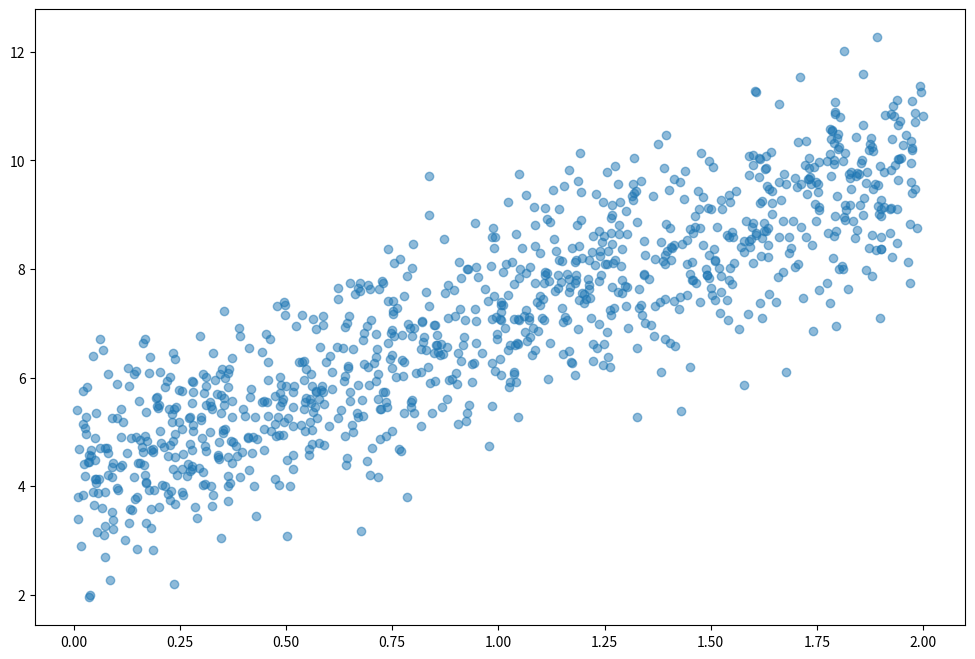

Write the Python code that produced this figure. (Note: this script raises an exception after producing the figure.)
"""
Solution to Exercise 3: Gradient Descent Implementation

This file contains the complete implementation of different gradient descent variants
(Batch, Stochastic, and Mini-batch) for linear regression.
"""
import numpy as np
import matplotlib.pyplot as plt
import time

# Set random seed for reproducibility
np.random.seed(42)

# Generate sample data
m = 1000  # Number of training examples
X = 2 * np.random.rand(m, 1)  # Random values between 0 and 2
y = 4 + 3 * X + np.random.randn(m, 1)  # y = 4 + 3x + noise

# Add bias term to X
X_b = np.c_[np.ones((m, 1)), X]  # Add x0 = 1 to each instance

# Initialize parameters
theta = np.random.randn(2, 1)  # Random initialization

# Hyperparameters
learning_rate = 0.1
n_epochs = 50
batch_size = 100  # For mini-batch gradient descent

def compute_cost(X, y, theta):
    """
    Compute the mean squared error cost.
    
    Parameters:
    X (numpy.ndarray): Input features with shape (m, n+1)
    y (numpy.ndarray): Target values with shape (m, 1)
    theta (numpy.ndarray): Model parameters with shape (n+1, 1)
    
    Returns:
    float: The computed cost
    """
    m = len(y)
    predictions = X.dot(theta)
    errors = predictions - y
    return (1/(2*m)) * np.sum(errors**2)

def batch_gradient_descent(X, y, theta, learning_rate=0.1, n_epochs=100):
    """
    Perform batch gradient descent.
    
    Parameters:
    X (numpy.ndarray): Input features with shape (m, n+1)
    y (numpy.ndarray): Target values with shape (m, 1)
    theta (numpy.ndarray): Initial model parameters with shape (n+1, 1)
    learning_rate (float): Learning rate for gradient descent
    n_epochs (int): Number of iterations over the complete dataset
    
    Returns:
    tuple: (theta, cost_history) where theta are the learned parameters
           and cost_history is a list of the cost at each epoch
    """
    m = len(y)
    cost_history = []
    
    for epoch in range(n_epochs):
        # Compute predictions
        predictions = X.dot(theta)
        
        # Compute errors
        errors = predictions - y
        
        # Compute gradient
        gradients = (1/m) * X.T.dot(errors)
        
        # Update parameters
        theta = theta - learning_rate * gradients
        
        # Compute and store cost
        cost = compute_cost(X, y, theta)
        cost_history.append(cost)
    
    return theta, cost_history

def stochastic_gradient_descent(X, y, theta, learning_rate=0.1, n_epochs=10):
    """
    Perform stochastic gradient descent.
    
    Parameters:
    X (numpy.ndarray): Input features with shape (m, n+1)
    y (numpy.ndarray): Target values with shape (m, 1)
    theta (numpy.ndarray): Initial model parameters with shape (n+1, 1)
    learning_rate (float): Learning rate for gradient descent
    n_epochs (int): Number of passes over the complete dataset
    
    Returns:
    tuple: (theta, cost_history) where theta are the learned parameters
           and cost_history is a list of the cost at each step
    """
    m = len(y)
    cost_history = []
    
    for epoch in range(n_epochs):
        # Shuffle the data
        indices = np.random.permutation(m)
        X_shuffled = X[indices]
        y_shuffled = y[indices]
        
        for i in range(m):
            # Get a single random training example
            xi = X_shuffled[i:i+1]
            yi = y_shuffled[i:i+1]
            
            # Compute prediction for this example
            prediction = xi.dot(theta)
            
            # Compute error for this example
            error = prediction - yi
            
            # Compute gradient for this example
            gradient = xi.T.dot(error)
            
            # Update parameters
            theta = theta - learning_rate * gradient
            
            # Compute and store cost (less frequently to save computation)
            if i % 100 == 0:
                cost = compute_cost(X, y, theta)
                cost_history.append(cost)
    
    return theta, cost_history

def mini_batch_gradient_descent(X, y, theta, learning_rate=0.1, n_epochs=10, batch_size=32):
    """
    Perform mini-batch gradient descent.
    
    Parameters:
    X (numpy.ndarray): Input features with shape (m, n+1)
    y (numpy.ndarray): Target values with shape (m, 1)
    theta (numpy.ndarray): Initial model parameters with shape (n+1, 1)
    learning_rate (float): Learning rate for gradient descent
    n_epochs (int): Number of passes over the complete dataset
    batch_size (int): Size of each mini-batch
    
    Returns:
    tuple: (theta, cost_history) where theta are the learned parameters
           and cost_history is a list of the cost at each step
    """
    m = len(y)
    cost_history = []
    n_batches = int(np.ceil(m / batch_size))
    
    for epoch in range(n_epochs):
        # Shuffle the data
        indices = np.random.permutation(m)
        X_shuffled = X[indices]
        y_shuffled = y[indices]
        
        for i in range(0, m, batch_size):
            # Get the current mini-batch
            X_batch = X_shuffled[i:i+batch_size]
            y_batch = y_shuffled[i:i+batch_size]
            
            # Compute predictions for this mini-batch
            predictions = X_batch.dot(theta)
            
            # Compute errors
            errors = predictions - y_batch
            
            # Compute gradients
            gradients = (1/len(X_batch)) * X_batch.T.dot(errors)
            
            # Update parameters
            theta = theta - learning_rate * gradients
            
        # Compute and store cost after each epoch
        cost = compute_cost(X, y, theta)
        cost_history.append(cost)
    
    return theta, cost_history

def plot_results(X, y, theta_batch, theta_stochastic, theta_minibatch):
    """
    Plot the data points and the regression lines from different gradient descent variants.
    """
    plt.figure(figsize=(12, 8))
    
    # Plot data points
    plt.scatter(X[:, 1], y, alpha=0.5, label='Training Data')
    
    # Generate predictions for the regression lines
    X_new = np.array([[0], [2]])
    X_new_b = np.c_[np.ones((2, 1)), X_new]
    
    # Plot batch GD line
    y_predict_batch = X_new_b.dot(theta_batch)
    plt.plot(X_new, y_predict_b, 'r-', linewidth=2, label='Batch GD')
    
    # Plot stochastic GD line
    y_predict_stochastic = X_new_b.dot(theta_stochastic)
    plt.plot(X_new, y_predict_stochastic, 'g--', linewidth=2, label='Stochastic GD')
    
    # Plot mini-batch GD line
    y_predict_minibatch = X_new_b.dot(theta_minibatch)
    plt.plot(X_new, y_predict_minibatch, 'b-.', linewidth=2, label='Mini-batch GD')
    
    plt.xlabel('X', fontsize=14)
    plt.ylabel('y', fontsize=14)
    plt.title('Comparison of Gradient Descent Variants', fontsize=16)
    plt.legend(loc='upper left', fontsize=12)
    plt.axis([0, 2, 0, 15])
    plt.grid(True)
    plt.show()

def plot_cost_histories(cost_histories, labels):
    """
    Plot the cost histories for different gradient descent variants.
    """
    plt.figure(figsize=(12, 6))
    
    for cost_history, label in zip(cost_histories, labels):
        # For stochastic GD, the cost might be too noisy, so we can plot a smoothed version
        if 'Stochastic' in label:
            # Simple moving average for smoothing
            window = max(1, len(cost_history) // 50)  # Adjust window size
            weights = np.ones(window) / window
            smoothed = np.convolve(cost_history, weights, mode='valid')
            plt.plot(smoothed, label=f'{label} (smoothed)')
        else:
            plt.plot(cost_history, label=label)
    
    plt.xlabel('Iterations', fontsize=14)
    plt.ylabel('Cost', fontsize=14)
    plt.title('Cost vs. Iterations for Different Gradient Descent Variants', fontsize=16)
    plt.legend(loc='upper right', fontsize=12)
    plt.grid(True)
    plt.yscale('log')  # Use log scale for better visualization
    plt.show()

if __name__ == "__main__":
    # Reset theta for each method
    theta_batch = np.random.randn(2, 1)
    theta_stochastic = theta_batch.copy()
    theta_minibatch = theta_batch.copy()
    
    print("Initial cost:", compute_cost(X_b, y, theta_batch))
    
    # Run different gradient descent variants
    print("\nRunning Batch Gradient Descent...")
    start_time = time.time()
    theta_batch, cost_batch = batch_gradient_descent(X_b, y, theta_batch, learning_rate, n_epochs)
    print(f"Batch GD completed in {time.time() - start_time:.2f} seconds")
    print("Final parameters (Batch GD):", theta_batch.ravel())
    
    print("\nRunning Stochastic Gradient Descent...")
    start_time = time.time()
    theta_stochastic, cost_stochastic = stochastic_gradient_descent(
        X_b, y, theta_stochastic, learning_rate, n_epochs=10)
    print(f"Stochastic GD completed in {time.time() - start_time:.2f} seconds")
    print("Final parameters (Stochastic GD):", theta_stochastic.ravel())
    
    print("\nRunning Mini-batch Gradient Descent...")
    start_time = time.time()
    theta_minibatch, cost_minibatch = mini_batch_gradient_descent(
        X_b, y, theta_minibatch, learning_rate, n_epochs=10, batch_size=batch_size)
    print(f"Mini-batch GD completed in {time.time() - start_time:.2f} seconds")
    print("Final parameters (Mini-batch GD):", theta_minibatch.ravel())
    
    # Plot results
    plot_results(X_b, y, theta_batch, theta_stochastic, theta_minibatch)
    
    # Plot cost histories (with appropriate scaling for stochastic GD)
    plot_cost_histories(
        [cost_batch, cost_stochastic, cost_minibatch],
        ['Batch GD', 'Stochastic GD', 'Mini-batch GD']
    )
